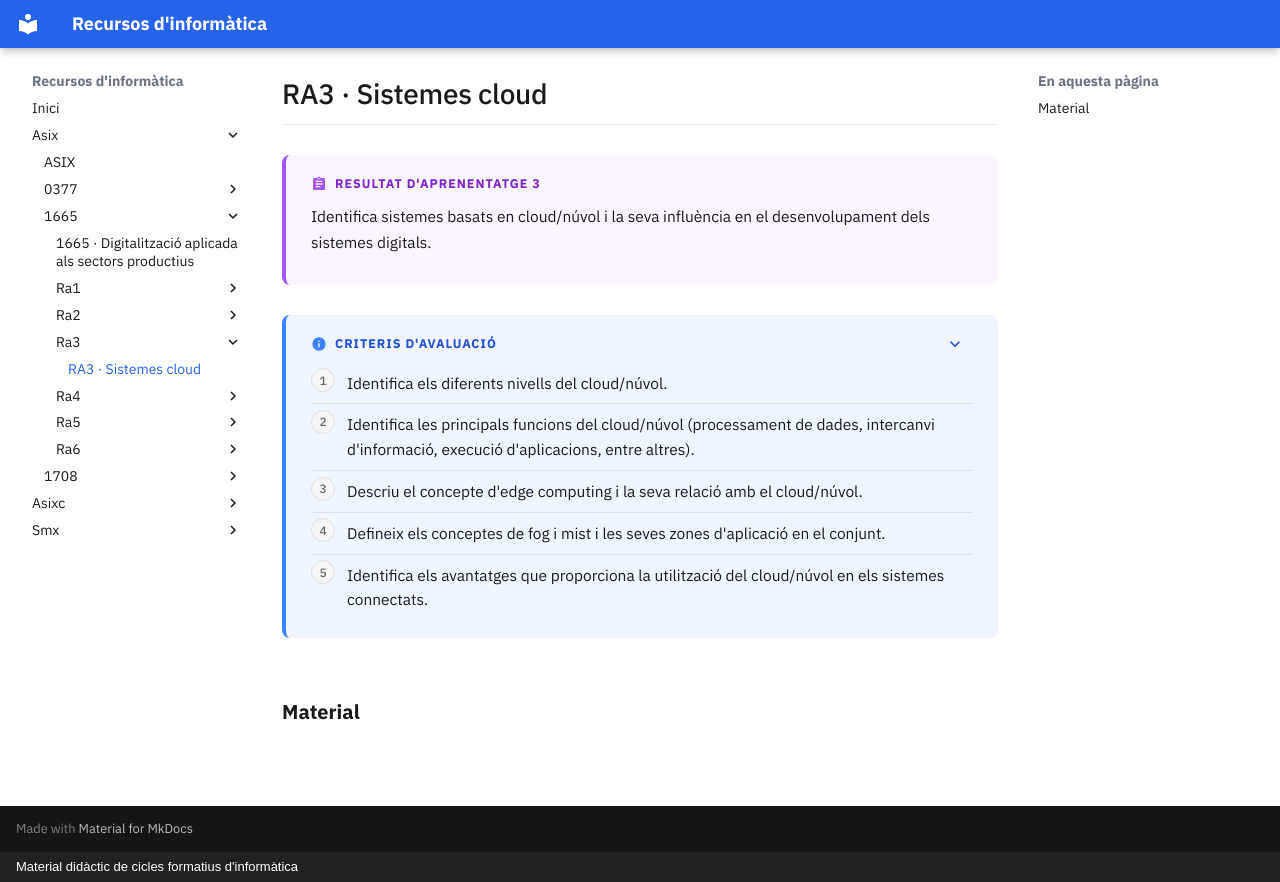

repository: surikata3k/recursos · page: asix/1665/ra3/index.html · generator: mkdocs · copyright: Material didàctic de cicles formatius d'informàtica

---
title: "RA3 · Sistemes cloud"
description: "Identifica sistemes basats en cloud/núvol i la seva influència en el desenvolupament dels sistemes digitals."
nivell: ra
---

# RA3 · Sistemes cloud

!!! abstract "Resultat d'aprenentatge 3"

    Identifica sistemes basats en cloud/núvol i la seva influència en el desenvolupament dels sistemes digitals.

??? info "Criteris d'avaluació"

    1. Identifica els diferents nivells del cloud/núvol.
    2. Identifica les principals funcions del cloud/núvol (processament de dades, intercanvi d'informació, execució d'aplicacions, entre altres).
    3. Descriu el concepte d'edge computing i la seva relació amb el cloud/núvol.
    4. Defineix els conceptes de fog i mist i les seves zones d'aplicació en el conjunt.
    5. Identifica els avantatges que proporciona la utilització del cloud/núvol en els sistemes connectats.

## Material

<!-- llistat-material -->
